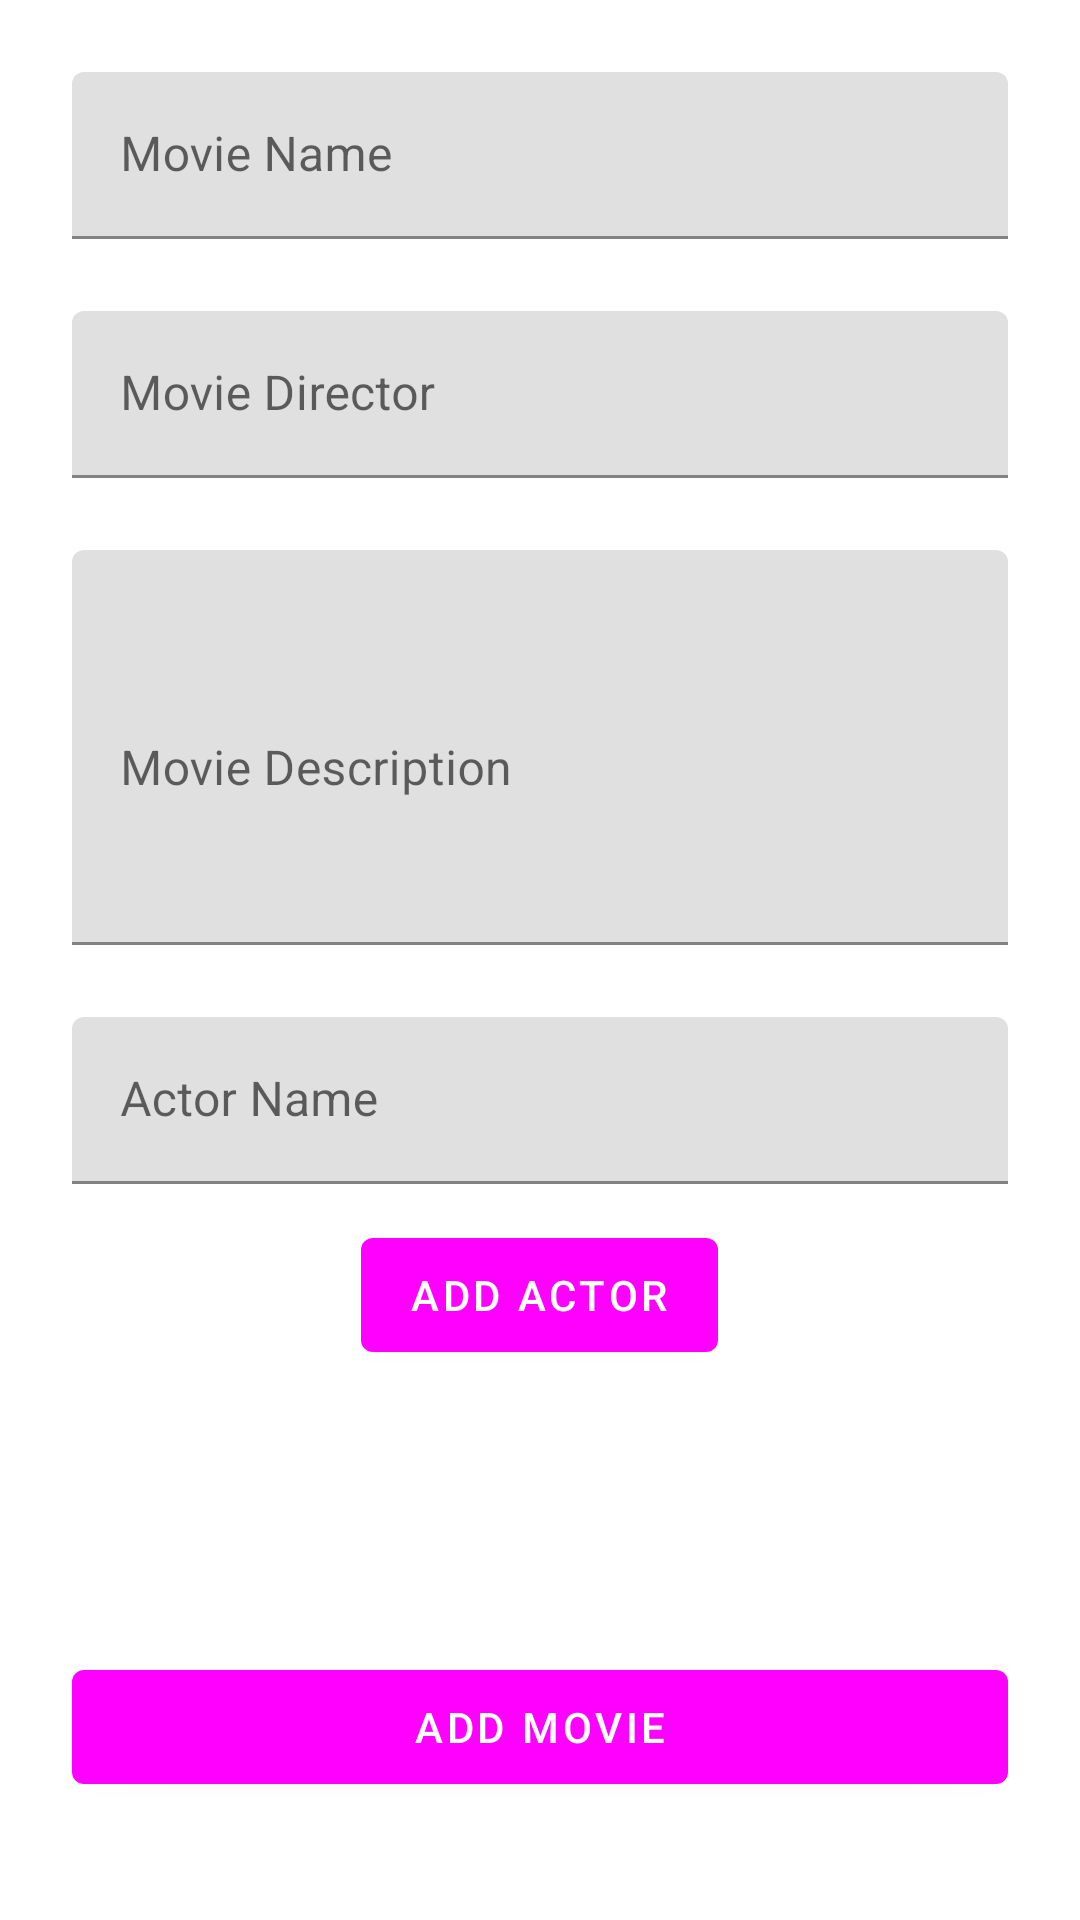

This screen was rendered from an Android layout file. Write that file and the resources it references.
<!-- AndroidManifest.xml: application theme Theme.MoviesApp -->
<!-- res/layout/fragment_add_new_movie.xml -->
<?xml version="1.0" encoding="utf-8"?>
<LinearLayout xmlns:android="http://schemas.android.com/apk/res/android"
    android:layout_width="match_parent"
    android:layout_height="match_parent"
    xmlns:app="http://schemas.android.com/apk/res-auto"
    android:gravity="center_horizontal"
    android:orientation="vertical"
    android:padding="12dp">


    <com.google.android.material.textfield.TextInputLayout
        android:layout_width="match_parent"
        android:layout_height="wrap_content"
        android:layout_margin="12dp"
        android:hint="@string/movie_name">

        <com.google.android.material.textfield.TextInputEditText
            android:id="@+id/etMovieName"
            android:layout_width="match_parent"
            android:layout_height="wrap_content"
            android:inputType="text" />
    </com.google.android.material.textfield.TextInputLayout>

    <com.google.android.material.textfield.TextInputLayout
        android:layout_width="match_parent"
        android:layout_height="wrap_content"
        android:layout_margin="12dp"
        android:hint="@string/movie_director">

        <com.google.android.material.textfield.TextInputEditText
            android:id="@+id/etMovieDirector"
            android:layout_width="match_parent"
            android:layout_height="wrap_content"
            android:inputType="text" />
    </com.google.android.material.textfield.TextInputLayout>

    <com.google.android.material.textfield.TextInputLayout
        android:layout_width="match_parent"
        android:layout_height="wrap_content"
        android:layout_margin="12dp"
        android:hint="@string/movie_description">

        <com.google.android.material.textfield.TextInputEditText
            android:id="@+id/etMovieDescription"
            android:layout_width="match_parent"
            android:layout_height="wrap_content"
            android:lines="5"
            android:inputType="textMultiLine" />
    </com.google.android.material.textfield.TextInputLayout>

    <com.google.android.material.textfield.TextInputLayout
        android:layout_width="match_parent"
        android:layout_height="wrap_content"
        android:layout_margin="12dp"
        android:hint="@string/actor_name">

        <com.google.android.material.textfield.TextInputEditText
            android:id="@+id/etActor"
            android:layout_width="match_parent"
            android:layout_height="wrap_content"
            android:inputType="text" />
    </com.google.android.material.textfield.TextInputLayout>

    <Button
        android:id="@+id/btnAddActor"
        android:layout_width="wrap_content"
        android:layout_height="50dp"
        android:text="@string/add_actor" />

    <androidx.recyclerview.widget.RecyclerView
        android:id="@+id/recycler_view"
        android:layout_width="match_parent"
        android:layout_height="wrap_content"
        android:layout_margin="12dp"
        app:layoutManager="androidx.recyclerview.widget.LinearLayoutManager" />

    <Button
        android:id="@+id/btnAddMovie"
        android:layout_width="match_parent"
        android:layout_height="50dp"
        android:layout_marginTop="70dp"
        android:layout_marginStart="12dp"
        android:layout_marginEnd="12dp"
        android:layout_marginBottom="12dp"
        android:text="@string/add_movie" />


</LinearLayout>
<!-- resources referenced by this layout -->
<resources>
  <string name="actor_name">Actor Name</string>
  <string name="add_actor">Add Actor</string>
  <string name="add_movie">Add Movie</string>
  <string name="movie_description">Movie Description</string>
  <string name="movie_director">Movie Director</string>
  <string name="movie_name">Movie Name</string>
  <style name="Theme.MoviesApp" parent="Theme.MaterialComponents.DayNight.DarkActionBar">
          
          <item name="colorPrimary">@color/light_green</item>
          <item name="colorPrimaryVariant">@color/dark_green</item>
          <item name="colorOnPrimary">@color/white</item>
          
          <item name="colorSecondary">@color/light_orange</item>
          <item name="colorSecondaryVariant">@color/orange</item>
          <item name="colorOnSecondary">@color/black</item>
          
          <item name="android:statusBarColor">?attr/colorPrimaryVariant</item>
          
      </style>
  <!-- not gathered from this repository: default colours our renderer supplied (Android Studio template values) -->
  <color name="black">#FF000000</color>
  <color name="white">#FFFFFFFF</color>
</resources>
